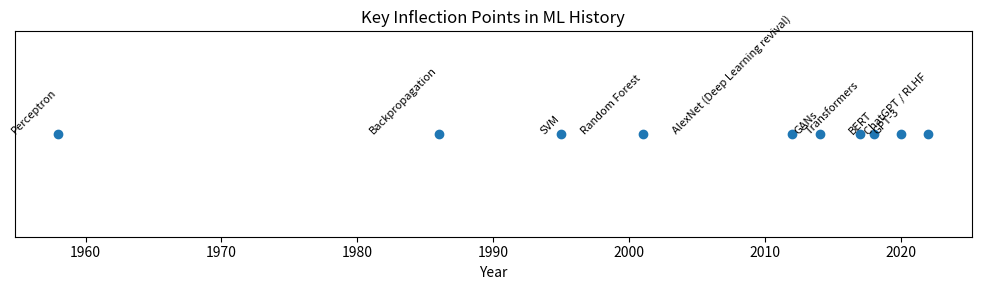

Recreate this plot in Python.
import matplotlib.pyplot as plt 
events = {
    1958: "Perceptron",
    1986: "Backpropagation",
    1995: "SVM",
    2001: "Random Forest",
    2012: "AlexNet (Deep Learning revival)",
    2014: "GANs",
    2017: "Transformers",
    2018: "BERT",
    2020: "GPT-3",
    2022: "ChatGPT / RLHF"
}
fig, ax = plt.subplots(figsize=(10, 3))
years = list(events.keys())
ax.scatter(years, [0]*len(years))
for year, label in events.items():
    ax.annotate(label, (year,0), rotation=45, ha='right', fontsize=8)
ax.get_yaxis().set_visible(False)
ax.set_xlabel("Year")
ax.set_title("Key Inflection Points in ML History")
plt.tight_layout()
plt.savefig("ml_timeline.png")
print("Timeline saved.")    
